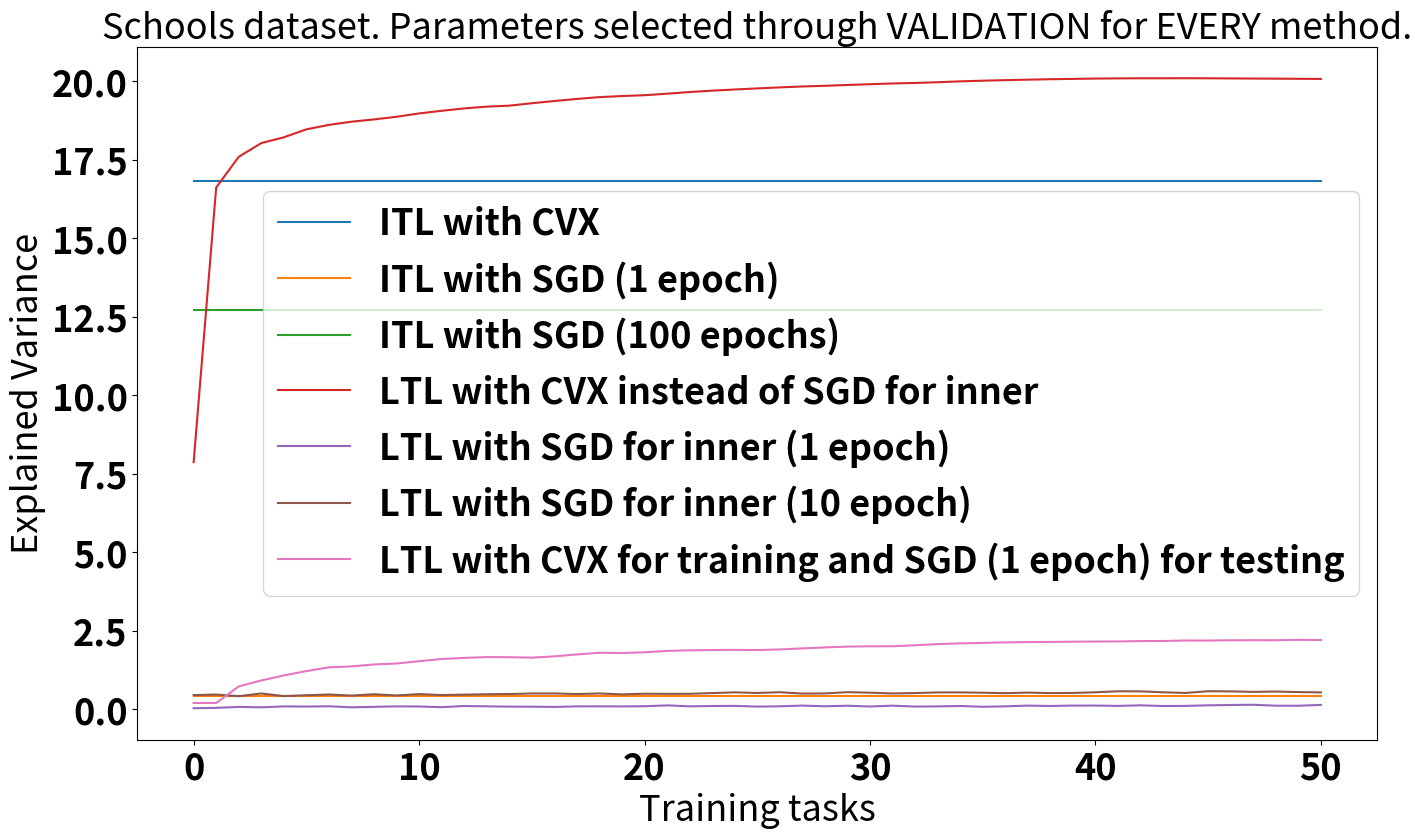

Here is the Python script that generated this plot:
import matplotlib.pyplot as plt
import numpy as np
# from matplotlib import rc
# rc('text', usetex=True)
# font = {'family': 'sans-serif',
#         'weight': 'bold',
#         'size': 22}
# rc('font', **font)

SMALL_SIZE = 26
MEDIUM_SIZE = 26
BIGGER_SIZE = 26

plt.rc('font', family='sans-serif')
plt.rc('font', weight='bold')
plt.rc('font', size=SMALL_SIZE)          # controls default text sizes
plt.rc('axes', titlesize=SMALL_SIZE)     # fontsize of the axes title
plt.rc('axes', labelsize=MEDIUM_SIZE)    # fontsize of the x and y labels
plt.rc('xtick', labelsize=SMALL_SIZE)    # fontsize of the tick labels
plt.rc('ytick', labelsize=SMALL_SIZE)    # fontsize of the tick labels
plt.rc('legend', fontsize=SMALL_SIZE)    # legend fontsize
plt.rc('figure', titlesize=BIGGER_SIZE)  # fontsize of the figure title

plt.figure(1, figsize=(16, 9), frameon=False, dpi=100)

# ITL with CVX
itl_with_cvx = 16.8284
plt.plot(range(51), itl_with_cvx * np.ones(51), label='ITL with CVX')

# ITL SGD with 1 epoch
itl_sgd_1_epoch = 0.4290
plt.plot(range(51), itl_sgd_1_epoch * np.ones(51), label='ITL with SGD (1 epoch)')

# ITL SGD with 100 epoch
itl_sgd_100_epoch = 12.7091
plt.plot(range(51), itl_sgd_100_epoch * np.ones(51), label='ITL with SGD (100 epochs)')

# LTL with full CVX
ltl_with_full_cvx = [7.872397622915208, 16.615213996784846, 17.593212472347975, 18.029747207816975, 18.21402318544409, 18.467173763813395, 18.610152090956678, 18.7113221551686, 18.78352862509396, 18.86769040254833, 18.974485097332767,
                     19.05814314167818, 19.134389552830076, 19.190765573545317, 19.22161387446494, 19.29942895116486, 19.369843814545323, 19.436399580486352, 19.494034857317452, 19.528231270589337, 19.554255299276015, 19.603076820281803,
                     19.656068519422114,19.69915597596775, 19.73690280187555, 19.771128514200644, 19.803761208048364, 19.83302966789835, 19.854633542644127, 19.879921431896822, 19.90507672186065, 19.928193951065648, 19.9448930279461,
                     19.968091093922162, 19.995676556356937,20.016730974092035, 20.034215668836236, 20.04978651648671, 20.063129926998414, 20.0743006266309, 20.084198059690387, 20.09080781864712, 20.093880987289918, 20.093866316114415,
                     20.095472026947693, 20.09371257145938, 20.089555371250892, 20.08493595204212, 20.081388031067096,20.077033051811178, 20.07275435360734]
plt.plot(range(51), ltl_with_full_cvx, label='LTL with CVX instead of SGD for inner')

# LTL SGD with 1 epoch
ltl_sgd_1_epoch = [0.035670500295182386, 0.0475862082348983, 0.07705583668267438, 0.06376452228234535, 0.09368032475905921, 0.08802917389004765, 0.09798951870037473, 0.06420080903437397, 0.07963397987674874, 0.09453981623827017,
                   0.09095175815387196, 0.06897572600482624, 0.10679030288544397, 0.09589035503968901, 0.0868796248909428, 0.08450910688976469, 0.07620535168669698, 0.0949618847860629, 0.09600716367794496, 0.0928386956346615,
                   0.09889239489721004, 0.12633053523483012, 0.09599215256824867, 0.10694133841847706, 0.11026818718293668, 0.08762793015999557, 0.09637298854793849, 0.12012964082622701, 0.09771408083405485, 0.11507037515713216,
                   0.09084163476645754, 0.11672119255718787, 0.08861074444299592, 0.09421775245167942, 0.10681882423112435, 0.08228786220801637, 0.09603121495376744, 0.1188627425534995, 0.10726831987898791, 0.11971280686269943,
                   0.12018077664639384, 0.10902066641728701, 0.12841467542648255, 0.10568524924661633, 0.10961711559812966, 0.1278302429736042, 0.13845161792343133, 0.14624174963579983, 0.11608622179934486, 0.11376547838188185,
                   0.14211961484937805]
plt.plot(range(51), ltl_sgd_1_epoch, label='LTL with SGD for inner (1 epoch)')


# LTL SGD with 10 epoch
ltl_sgd_10_epoch = [0.4529365661519233, 0.47214376748189923, 0.41819426485782174, 0.5058454667284549, 0.4221353561107524, 0.4483940561035934, 0.4724608125121043, 0.43784946934361874, 0.4809592490836829, 0.4418600140322225,
                    0.48525088473816014, 0.4549404060045859, 0.46839229802196936, 0.48010279289463287, 0.4877130872184318, 0.5052697715983404, 0.5059557366755206, 0.4873170604027833, 0.5056149771620152, 0.47636465196635003,
                    0.49739303112044025, 0.4937057756324157, 0.4954090578911372, 0.5177930284330815, 0.5414192635510351, 0.5213712095229317, 0.5456625428171897, 0.5012838835890923, 0.5068377174204313, 0.5470687862985886,
                    0.5299966478785897, 0.5062333681579566, 0.5187368181030887, 0.5392597606126074, 0.5398863902757617, 0.529735615480085, 0.5148468020223694, 0.533119435662521, 0.5175220375983961, 0.5214326079732912, 0.5438474474225937,
                    0.5746605997043065, 0.5723834114605527, 0.5437923206905687, 0.5222358620241775, 0.5767940884734057, 0.5718762894734001, 0.5559507084042089, 0.56688374634441, 0.5497757985556014, 0.5398239086799911]
plt.plot(range(51), ltl_sgd_10_epoch, label='LTL with SGD for inner (10 epoch)')


# LTL CVX with SGD 1 epoch mix
temp = [0.20314632818219955, 1.2566323573889175, 1.3025836526708001, 1.553295844510185, 1.7721053246031262, 1.938162846793402, 1.5378472472991653, 1.875569239904047, 1.6912300896510426, 2.209784839570045,
        2.2824352158197008, 2.039732717864958, 1.967151387878526, 1.6203421003106864, 1.431908445262853, 2.3153205690783487, 2.7226209907745305, 2.707601367901815, 1.656408594211419, 2.245200080591308, 2.725882560026565,
        2.294845668546767, 2.0953836973261786, 1.9975855264259588, 1.7554570990970217, 2.4142623853359986, 2.779737375812986, 2.810707595134897, 2.745448779758098, 2.2739500821978424, 2.047360940776769,
        3.0329195809013014, 3.2774023779378716, 2.8277973196903172, 2.6460277922141393, 2.7169949453676923, 2.483821150121195, 2.3158584706896863, 2.4176237592622525, 2.389823377810062, 2.251954593388071, 2.6762611981045388,
        2.2312364282553974, 2.8923163071394273, 2.1111971843913078, 2.5953315829309704, 2.3424649600752425, 2.1285803794582847, 2.814190066011129, 1.938180511931572, 2.2403604922254456]
ltl_cvx_and_sgd_1_epoch = []
for val_idx, val in enumerate(temp):
    if val_idx > 0:
        ltl_cvx_and_sgd_1_epoch.append(np.mean(temp[:val_idx]))
    else:
        ltl_cvx_and_sgd_1_epoch.append(temp[0])
plt.plot(range(51), ltl_cvx_and_sgd_1_epoch, label='LTL with CVX for training and SGD (1 epoch) for testing')

plt.legend()

# plt.title("Schools dataset. Parameters selected through " + r"$\bf{" + 'VALIDATION + "}$" + " for EVERY method.')
plt.title("Schools dataset. Parameters selected through " + "VALIDATION" + " for EVERY method.")
plt.xlabel('Training tasks')
plt.ylabel('Explained Variance')

plt.pause(0.1)
